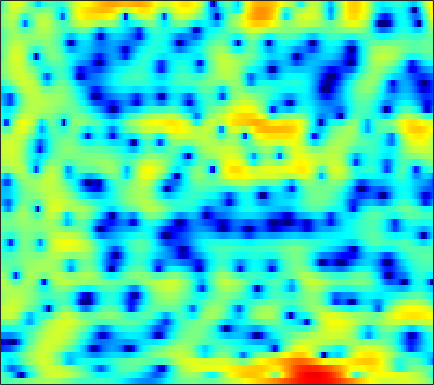

The file beside this chart, header and first rows:
-2.4208, -2.2807, -2.1299, -2.0089, -1.932, -1.8309, -1.7207, -1.6256, -1.469, -1.2617, -1.012, -0.80765, -0.50717, -0.18527, 0.06278, 0.37769, 0.66868, 0.86562, 1.1, 1.2858, 1.4185, 1.4833, 1.506, 1.4731
-1.664, -2.306, -3.295, -4.459, -5.498, -7.183, -9.382, -11.63, -16.15, -24.11, -18.95, -13.8, -9.446, -6.462, -4.729, -2.856, -1.348, -0.4038, 0.6486, 1.5, 2.178, 2.59, 3.014, 3.31
-4.714, -6.245, -8.497, -10.77, -12.13, -12.81, -12.22, -11.34, -10.09, -8.829, -7.507, -6.469, -5.022, -3.567, -2.507, -1.176, 0.004313, 0.7787, 1.657, 2.362, 2.893, 3.183, 3.437, 3.542
-3.813, -4.712, -5.823, -6.651, -6.956, -6.825, -6.202, -5.53, -4.488, -3.379, -2.3, -1.516, -0.5319, 0.3805, 1.011, 1.766, 2.412, 2.808, 3.209, 3.452, 3.516, 3.439, 3.157, 2.651
-5.697, -5.875, -5.971, -5.869, -5.659, -5.214, -4.614, -4.087, -3.282, -2.418, -1.529, -0.8707, -0.003267, 0.8033, 1.355, 2.01, 2.554, 2.88, 3.19, 3.341, 3.32, 3.18, 2.82, 2.242
-15.28, -14.98, -14.47, -13.87, -13.3, -12.3, -10.97, -9.784, -8.073, -6.354, -4.697, -3.548, -2.142, -0.8861, -0.05218, 0.9239, 1.737, 2.243, 2.778, 3.157, 3.381, 3.448, 3.405, 3.214
-20.19, -19.43, -19.4, -20.7, -23.04, -29.8, -26.05, -19.73, -14.42, -10.74, -7.936, -6.202, -4.257, -2.63, -1.585, -0.3817, 0.628, 1.272, 1.993, 2.568, 3.004, 3.244, 3.454, 3.542
-11.24, -11.26, -11.26, -11.2, -11.11, -10.81, -10.22, -9.588, -8.512, -7.289, -6.041, -5.124, -3.95, -2.853, -2.085, -1.13, -0.2596, 0.3407, 1.066, 1.703, 2.251, 2.598, 2.974, 3.248
-5.654, -5.471, -5.291, -5.135, -5.042, -4.93, -4.834, -4.776, -4.704, -4.615, -4.501, -4.366, -4.098, -3.684, -3.269, -2.584, -1.793, -1.166, -0.3301, 0.4611, 1.181, 1.668, 2.243, 2.721
-1.282, -0.9224, -0.5957, -0.4568, -0.4748, -0.6657, -1.078, -1.548, -2.417, -3.626, -5.23, -6.703, -8.785, -9.941, -9.395, -7.406, -5.29, -3.917, -2.421, -1.231, -0.2601, 0.3662, 1.114, 1.795
1.844, 2.311, 2.732, 2.931, 2.927, 2.697, 2.203, 1.647, 0.598, -0.843, -2.726, -4.458, -6.928, -8.493, -8.269, -6.782, -5.314, -4.529, -3.948, -3.78, -3.812, -3.763, -3.323, -2.379
1.956, 2.521, 3.087, 3.431, 3.56, 3.553, 3.354, 3.08, 2.56, 1.893, 1.127, 0.5147, -0.2912, -1.026, -1.526, -2.169, -2.908, -3.623, -4.988, -7.107, -10.65, -15.41, -23.24, -12.57
0.804, 1.428, 2.069, 2.526, 2.753, 2.91, 2.912, 2.821, 2.595, 2.264, 1.834, 1.473, 0.9313, 0.3324, -0.1545, -0.8603, -1.635, -2.262, -3.14, -4.034, -4.831, -5.253, -5.409, -5.081
0.4473, 0.9661, 1.507, 1.891, 2.084, 2.236, 2.283, 2.253, 2.146, 1.95, 1.674, 1.412, 0.9865, 0.4803, 0.05467, -0.5734, -1.226, -1.715, -2.308, -2.778, -3.069, -3.151, -3.085, -2.864
1.182, 1.46, 1.684, 1.744, 1.711, 1.622, 1.521, 1.476, 1.441, 1.431, 1.382, 1.282, 1.022, 0.5692, 0.08296, -0.7716, -1.863, -2.807, -4.098, -5.08, -5.308, -4.893, -3.884, -2.728
2.23, 2.12, 1.665, 0.8742, 0.08384, -1.117, -2.104, -2.357, -1.864, -0.8235, 0.2215, 0.8183, 1.276, 1.295, 0.9907, 0.114, -1.429, -3.179, -6.801, -13.65, -16.87, -9.952, -4.923, -1.989
1.305, 0.9587, 0.06415, -1.432, -3.092, -6.505, -12.44, -16.24, -9.533, -4.77, -1.953, -0.5541, 0.6617, 1.316, 1.506, 1.418, 1.019, 0.5741, -0.0706, -0.5471, -0.6026, -0.3325, 0.2983, 0.9996
-0.5705, -0.6677, -0.9846, -1.487, -1.951, -2.556, -2.953, -2.972, -2.573, -1.807, -0.9214, -0.2918, 0.4119, 0.9349, 1.211, 1.439, 1.54, 1.556, 1.544, 1.529, 1.529, 1.54, 1.546, 1.497
-1.924, -1.772, -1.656, -1.617, -1.602, -1.548, -1.425, -1.272, -0.9808, -0.6253, -0.2391, 0.04447, 0.385, 0.6632, 0.8262, 0.9907, 1.109, 1.182, 1.271, 1.36, 1.446, 1.499, 1.524, 1.455
-2.818, -2.739, -2.727, -2.724, -2.665, -2.462, -2.103, -1.77, -1.268, -0.7975, -0.4016, -0.1774, 0.004399, 0.05521, 0.01662, -0.1071, -0.2458, -0.2987, -0.2483, -0.01383, 0.3845, 0.7407, 1.218, 1.624
-3.395, -4.044, -5.209, -6.427, -6.986, -6.698, -5.355, -4.131, -2.648, -1.498, -0.7286, -0.4092, -0.3235, -0.6469, -1.164, -2.233, -3.679, -4.823, -5.657, -4.831, -2.911, -1.403, 0.3471, 1.726
-3.348, -4.631, -7.193, -11.49, -16.27, -14.9, -8.954, -6.074, -3.497, -1.831, -0.8243, -0.4301, -0.3476, -0.7846, -1.489, -3.041, -5.549, -8.278, -11.96, -9.377, -4.951, -2.468, -0.03841, 1.709
-2.093, -2.587, -3.312, -3.924, -4.152, -4.013, -3.395, -2.755, -1.874, -1.109, -0.5629, -0.3106, -0.1975, -0.3178, -0.5463, -0.9848, -1.469, -1.744, -1.833, -1.493, -0.7874, -0.1363, 0.752, 1.532
-1.046, -1.155, -1.286, -1.343, -1.329, -1.208, -0.9827, -0.7608, -0.4476, -0.1545, 0.07629, 0.1926, 0.27, 0.2654, 0.2243, 0.1522, 0.1068, 0.1088, 0.1921, 0.3665, 0.6062, 0.8046, 1.041, 1.188
-0.5872, -0.6365, -0.6599, -0.6093, -0.5198, -0.3166, -0.05546, 0.1555, 0.423, 0.6259, 0.7476, 0.7691, 0.7091, 0.5619, 0.4273, 0.2644, 0.1863, 0.2144, 0.384, 0.6703, 0.9944, 1.21, 1.378, 1.351
-1.355, -1.641, -1.916, -1.954, -1.739, -1.198, -0.4934, 0.04222, 0.6646, 1.088, 1.259, 1.193, 0.826, 0.1415, -0.5573, -1.612, -2.442, -2.559, -1.865, -0.5909, 0.7163, 1.529, 2.299, 2.672
-5.324, -6.771, -9.307, -11.17, -10.21, -7.075, -4.206, -2.55, -0.9465, 0.09269, 0.5831, 0.6065, 0.1358, -1.024, -2.512, -5.835, -12.85, -23.85, -9.019, -3.389, -0.2043, 1.386, 2.836, 3.697
-8.642, -9.886, -11.98, -13.52, -12.59, -9.607, -6.725, -4.974, -3.17, -1.912, -1.118, -0.7965, -0.7105, -0.9839, -1.379, -2.009, -2.454, -2.401, -1.687, -0.4958, 0.7731, 1.624, 2.534, 3.175
-8.475, -8.554, -8.563, -8.302, -7.83, -6.883, -5.68, -4.738, -3.546, -2.523, -1.683, -1.193, -0.7094, -0.3821, -0.2018, 0.002446, 0.2339, 0.4575, 0.8328, 1.283, 1.754, 2.091, 2.463, 2.715
-8.475, -8.695, -8.81, -8.441, -7.888, -6.792, -5.504, -4.531, -3.327, -2.263, -1.371, -0.8239, -0.2291, 0.2415, 0.5323, 0.8723, 1.185, 1.415, 1.715, 2.006, 2.267, 2.423, 2.558, 2.58
-9.16, -11.05, -14.03, -14.63, -12.2, -8.549, -5.732, -4.104, -2.431, -1.213, -0.361, 0.09588, 0.5103, 0.7725, 0.9113, 1.085, 1.298, 1.501, 1.833, 2.186, 2.507, 2.683, 2.802, 2.751
-5.011, -6.468, -8.535, -8.787, -7.228, -4.502, -2.238, -0.9478, 0.2897, 1.037, 1.341, 1.321, 0.9945, 0.4063, -0.1047, -0.6808, -0.8343, -0.5658, 0.2065, 1.163, 2.042, 2.565, 3.005, 3.115
0.4413, 0.4229, 0.4483, 0.666, 0.967, 1.489, 1.994, 2.287, 2.471, 2.334, 1.803, 1.092, -0.3634, -2.584, -5.004, -9.986, -15.63, -11.41, -5.976, -2.675, -0.536, 0.5837, 1.579, 2.073
1.801, 2.107, 2.434, 2.663, 2.798, 2.888, 2.868, 2.75, 2.391, 1.768, 0.8513, -0.06376, -1.598, -3.516, -5.152, -7.285, -8.409, -8.087, -6.618, -4.881, -3.306, -2.307, -1.242, -0.4775
2.199, 2.584, 2.968, 3.206, 3.288, 3.267, 3.084, 2.82, 2.295, 1.554, 0.5706, -0.3105, -1.67, -3.192, -4.354, -5.806, -6.956, -7.46, -7.562, -6.952, -5.838, -4.866, -3.622, -2.536
2.537, 2.922, 3.297, 3.534, 3.608, 3.579, 3.371, 3.095, 2.565, 1.817, 0.8276, -0.09086, -1.581, -3.39, -5.026, -7.669, -11.06, -14.18, -16.83, -13.89, -10.15, -7.974, -5.679, -3.961
2.402, 2.703, 3.019, 3.246, 3.362, 3.419, 3.353, 3.206, 2.832, 2.233, 1.39, 0.5666, -0.805, -2.533, -4.089, -6.532, -9.376, -11.5, -13.12, -11.88, -9.446, -7.739, -5.804, -4.226
1.502, 1.572, 1.722, 1.967, 2.228, 2.611, 2.963, 3.138, 3.184, 2.983, 2.488, 1.925, 0.9086, -0.401, -1.54, -3.197, -4.854, -5.932, -6.852, -7.039, -6.54, -5.825, -4.732, -3.703
-0.6329, -1.438, -2.171, -1.826, -0.8627, 0.7773, 2.265, 3.138, 3.967, 4.385, 4.39, 4.132, 3.436, 2.326, 1.191, -0.783, -3.349, -5.732, -9.248, -10.58, -8.176, -6.114, -4.035, -2.759
-4.034, -7.063, -15.53, -14.23, -7.249, -2.388, 0.5657, 2.118, 3.603, 4.532, 4.999, 5.057, 4.766, 4.027, 3.166, 1.554, -0.7048, -2.854, -5.973, -7.186, -5.312, -3.582, -1.957, -1.151
-4.29, -5.002, -5.569, -5.321, -4.563, -3.122, -1.558, -0.4298, 0.873, 1.903, 2.649, 3.003, 3.202, 3.095, 2.841, 2.282, 1.559, 0.986, 0.3441, -0.04172, -0.1388, -0.07802, -0.008037, -0.09705
-5.684, -6.172, -6.647, -6.766, -6.56, -5.779, -4.548, -3.473, -2.015, -0.686, 0.4206, 1.082, 1.73, 2.134, 2.283, 2.322, 2.234, 2.111, 1.906, 1.708, 1.527, 1.384, 1.191, 0.9535
-8.111, -9.153, -11, -13.32, -14.62, -13.32, -9.789, -7.28, -4.551, -2.419, -0.7903, 0.1615, 1.123, 1.789, 2.12, 2.389, 2.492, 2.489, 2.406, 2.267, 2.096, 1.954, 1.758, 1.556
-9.091, -9.743, -11.25, -13.51, -15.02, -13.48, -9.484, -6.83, -4.018, -1.884, -0.293, 0.6213, 1.522, 2.11, 2.385, 2.556, 2.541, 2.439, 2.229, 1.966, 1.702, 1.537, 1.353, 1.222
-7.913, -7.037, -6.242, -5.588, -5.045, -4.048, -2.782, -1.764, -0.4312, 0.7302, 1.66, 2.182, 2.649, 2.853, 2.841, 2.612, 2.17, 1.717, 0.9963, 0.2419, -0.4096, -0.7377, -0.886, -0.746
-4.646, -3.526, -2.276, -1.232, -0.5112, 0.3682, 1.183, 1.75, 2.412, 2.929, 3.279, 3.406, 3.383, 3.122, 2.749, 2.006, 0.9409, -0.1079, -1.911, -4.214, -6.846, -8.331, -7.99, -5.915
-1.626, -0.9206, -0.001018, 0.8584, 1.452, 2.139, 2.698, 3.03, 3.334, 3.47, 3.417, 3.255, 2.857, 2.249, 1.651, 0.6445, -0.657, -1.88, -3.957, -6.818, -10.74, -13.7, -12.47, -8.62
-0.8339, -0.1627, 0.7364, 1.571, 2.11, 2.707, 3.13, 3.315, 3.382, 3.234, 2.857, 2.433, 1.693, 0.7846, 0.03864, -1.003, -2.022, -2.738, -3.629, -4.417, -4.988, -5.18, -5, -4.438
-1.833, -0.6668, 0.7207, 1.856, 2.522, 3.199, 3.606, 3.723, 3.633, 3.237, 2.529, 1.766, 0.4486, -1.193, -2.567, -4.308, -5.378, -5.48, -4.943, -4.122, -3.362, -2.876, -2.333, -1.914
-3.373, -1.468, 0.4668, 1.907, 2.716, 3.488, 3.919, 4.033, 3.892, 3.393, 2.508, 1.538, -0.2644, -2.885, -5.726, -12.07, -38.58, -14.4, -7.843, -4.615, -2.696, -1.728, -0.9077, -0.4743
-2.859, -1.477, 0.09824, 1.354, 2.104, 2.821, 3.242, 3.377, 3.302, 2.952, 2.299, 1.619, 0.4452, -1.006, -2.205, -3.684, -4.414, -4.231, -3.284, -2.159, -1.194, -0.6659, -0.2367, -0.1304
-2.634, -1.653, -0.4592, 0.5385, 1.147, 1.74, 2.112, 2.24, 2.237, 2.059, 1.736, 1.421, 0.9414, 0.4491, 0.1054, -0.2293, -0.3849, -0.3893, -0.2439, -0.02424, 0.1681, 0.2335, 0.1868, -0.07121
-3.044, -1.999, -0.8487, 0.04854, 0.5399, 0.9948, 1.215, 1.234, 1.122, 0.8907, 0.6494, 0.492, 0.3636, 0.3455, 0.4055, 0.5489, 0.7241, 0.8691, 1.026, 1.133, 1.135, 1.059, 0.8145, 0.4012
-2.696, -1.622, -0.4784, 0.3235, 0.6923, 0.9069, 0.7607, 0.4481, -0.2283, -1.073, -1.86, -2.191, -2.086, -1.442, -0.778, 0.09437, 0.8513, 1.318, 1.756, 1.989, 2.027, 1.933, 1.63, 1.144
-1.464, -0.4591, 0.64, 1.386, 1.704, 1.706, 1.206, 0.4408, -1.254, -4.005, -8.528, -13.02, -10.58, -5.402, -2.866, -0.5836, 0.9367, 1.705, 2.395, 2.747, 2.814, 2.672, 2.268, 1.596
-1.579, -0.331, 1.003, 1.979, 2.456, 2.668, 2.41, 1.829, 0.5817, -1.269, -3.393, -4.496, -4.27, -2.69, -1.438, -0.04133, 0.9761, 1.509, 2.005, 2.275, 2.301, 2.135, 1.649, 0.7878
-3.767, -1.943, 0.07372, 1.581, 2.369, 3.054, 3.279, 3.198, 2.781, 2.144, 1.391, 0.871, 0.2941, -0.1348, -0.419, -0.7073, -0.9253, -0.9411, -0.802, -0.528, -0.2834, -0.1926, -0.371, -0.9074
-5.299, -2.696, -0.05456, 1.855, 2.859, 3.777, 4.222, 4.327, 4.146, 3.674, 2.94, 2.212, 1.007, -0.5186, -1.912, -4.242, -6.824, -8.108, -7.544, -5.571, -3.883, -3.047, -2.487, -2.464
